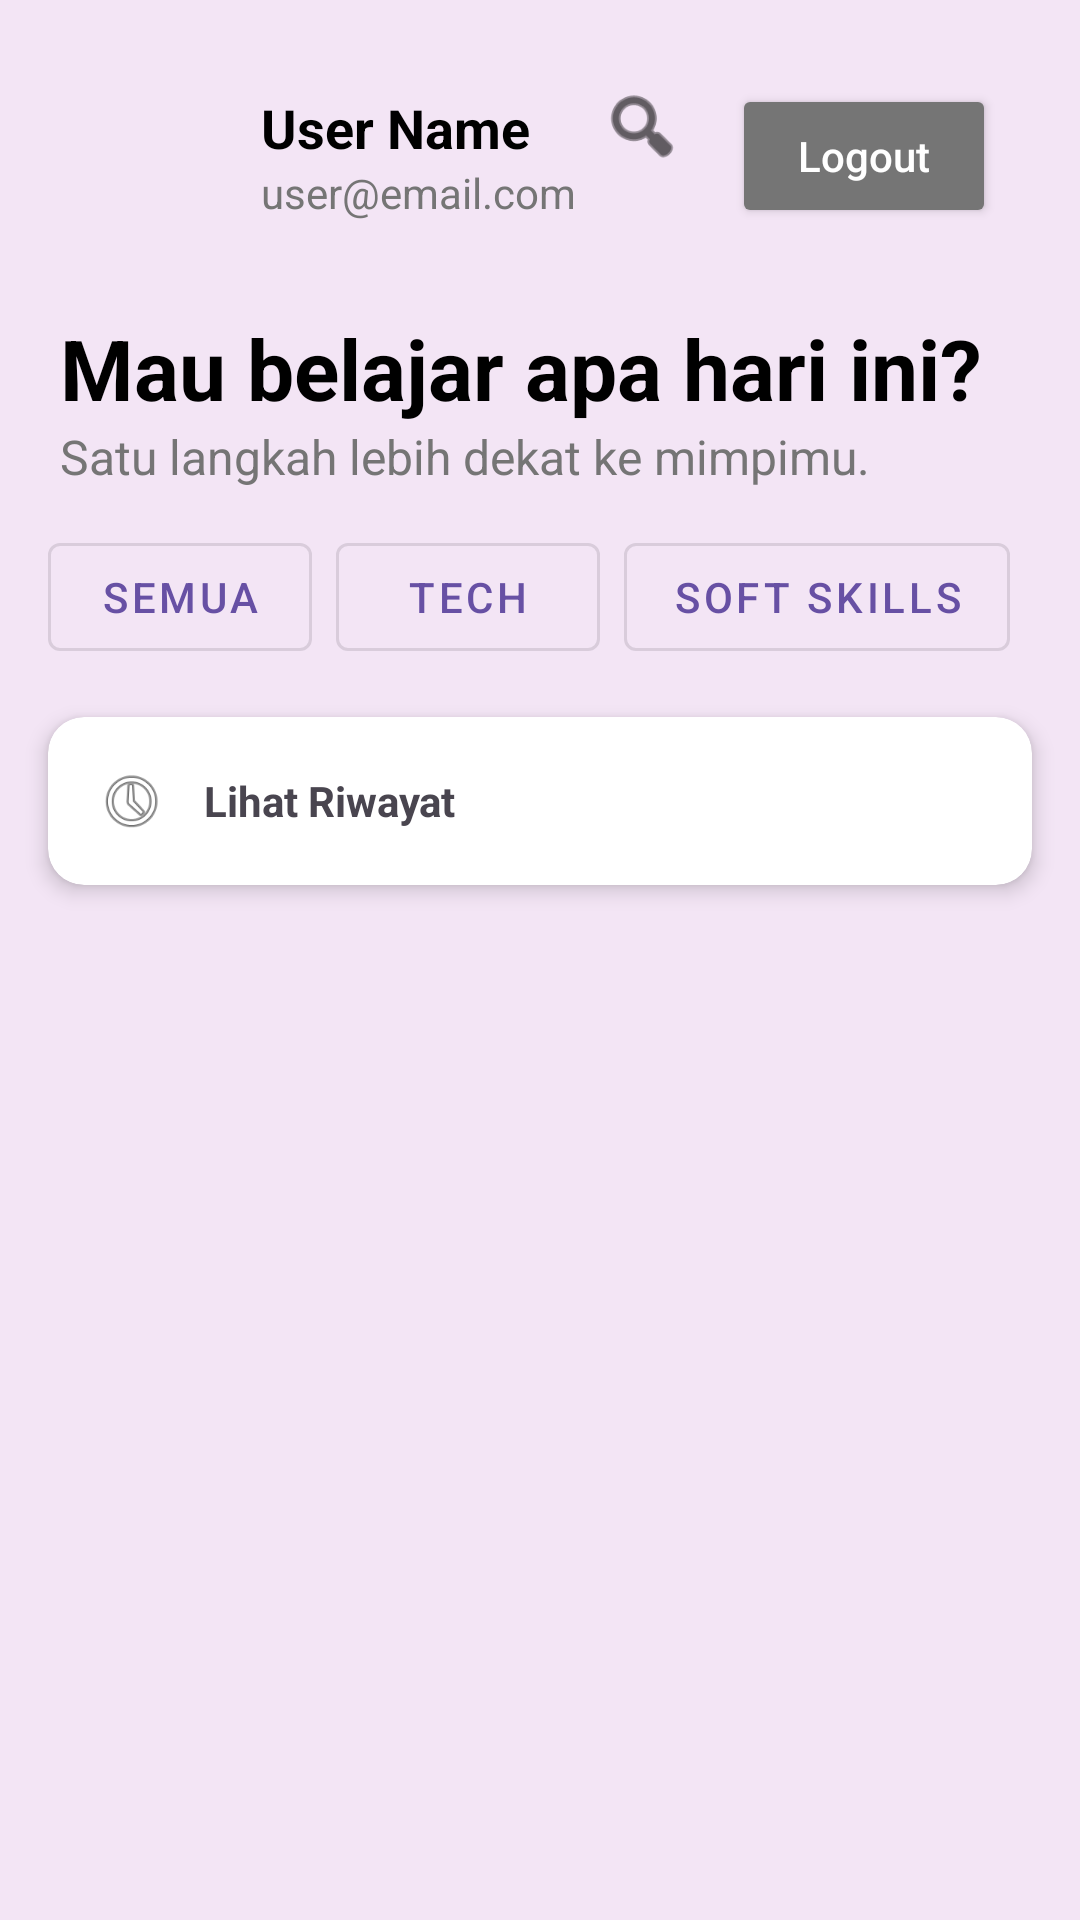

Layout XML and referenced resources for this Android screen:
<!-- AndroidManifest.xml: application theme Theme.FormRegistrasi -->
<!-- res/layout/fragment_home.xml -->
<?xml version="1.0" encoding="utf-8"?>
<LinearLayout xmlns:android="http://schemas.android.com/apk/res/android"
    xmlns:app="http://schemas.android.com/apk/res-auto"
    android:layout_width="match_parent"
    android:layout_height="match_parent"
    android:orientation="vertical"
    android:background="#F3E5F5">

    
    <RelativeLayout
        android:layout_width="match_parent"
        android:layout_height="wrap_content"
        android:padding="20dp">

        
        <com.google.android.material.imageview.ShapeableImageView
            android:id="@+id/ivProfile"
            android:layout_width="55dp"
            android:layout_height="55dp"
            android:src="@android:drawable/sym_def_app_icon"
            android:scaleType="centerCrop"
            android:layout_alignParentStart="true"
            android:layout_centerVertical="true" />

        
        <LinearLayout
            android:layout_width="wrap_content"
            android:layout_height="wrap_content"
            android:orientation="vertical"
            android:layout_toEndOf="@id/ivProfile"
            android:layout_marginStart="12dp"
            android:layout_centerVertical="true">

            <TextView
                android:id="@+id/tvUserName"
                android:layout_width="wrap_content"
                android:layout_height="wrap_content"
                android:text="User Name"
                android:textSize="18sp"
                android:textStyle="bold"
                android:textColor="#000000" />

            <TextView
                android:id="@+id/tvUserEmail"
                android:layout_width="wrap_content"
                android:layout_height="wrap_content"
                android:text="user@email.com"
                android:textSize="14sp"
                android:textColor="#757575" />
        </LinearLayout>

        
        <LinearLayout
            android:layout_width="wrap_content"
            android:layout_height="wrap_content"
            android:orientation="horizontal"
            android:layout_alignParentEnd="true"
            android:layout_centerVertical="true"
            android:padding="8dp">

            
            <ImageView
                android:id="@+id/ivSearch"
                android:layout_width="28dp"
                android:layout_height="28dp"
                android:src="@android:drawable/ic_menu_search"
                app:tint="#000000" />

            <View
                android:layout_width="16dp"
                android:layout_height="0dp" />

            
            <Button
                android:id="@+id/btnLogout"
                android:layout_width="wrap_content"
                android:layout_height="wrap_content"
                android:text="Logout"
                android:textAllCaps="false"
                android:textColor="@android:color/white"
                android:backgroundTint="#757575" />
        </LinearLayout>

    </RelativeLayout>

    
    <LinearLayout
        android:layout_width="match_parent"
        android:layout_height="wrap_content"
        android:orientation="vertical"
        android:paddingHorizontal="20dp">

        <TextView
            android:layout_width="wrap_content"
            android:layout_height="wrap_content"
            android:text="Mau belajar apa hari ini?"
            android:textSize="28sp"
            android:textStyle="bold"
            android:textColor="#000000" />

        <TextView
            android:layout_width="wrap_content"
            android:layout_height="wrap_content"
            android:text="Satu langkah lebih dekat ke mimpimu."
            android:textSize="16sp"
            android:textColor="#757575" />
    </LinearLayout>

    
    <LinearLayout
        android:layout_width="match_parent"
        android:layout_height="wrap_content"
        android:orientation="vertical"
        android:paddingHorizontal="16dp"
        android:layout_marginTop="12dp">

        <HorizontalScrollView
            android:layout_width="match_parent"
            android:layout_height="wrap_content"
            android:scrollbars="none">

            <LinearLayout
                android:layout_width="wrap_content"
                android:layout_height="wrap_content"
                android:orientation="horizontal">

                <com.google.android.material.button.MaterialButton
                    android:id="@+id/btnSemua"
                    style="@style/Widget.MaterialComponents.Button.OutlinedButton"
                    android:layout_width="wrap_content"
                    android:layout_height="wrap_content"
                    android:text="Semua"
                    android:layout_marginEnd="8dp" />

                <com.google.android.material.button.MaterialButton
                    android:id="@+id/btnTech"
                    style="@style/Widget.MaterialComponents.Button.OutlinedButton"
                    android:layout_width="wrap_content"
                    android:layout_height="wrap_content"
                    android:text="Tech"
                    android:layout_marginEnd="8dp" />

                <com.google.android.material.button.MaterialButton
                    android:id="@+id/btnSoftSkills"
                    style="@style/Widget.MaterialComponents.Button.OutlinedButton"
                    android:layout_width="wrap_content"
                    android:layout_height="wrap_content"
                    android:text="Soft Skills" />
            </LinearLayout>
        </HorizontalScrollView>
    </LinearLayout>

    
    <androidx.cardview.widget.CardView
        android:id="@+id/cardHistory"
        android:layout_width="match_parent"
        android:layout_height="wrap_content"
        android:layout_margin="16dp"
        app:cardCornerRadius="12dp"
        app:cardElevation="4dp">

        <LinearLayout
            android:layout_width="match_parent"
            android:layout_height="wrap_content"
            android:orientation="horizontal"
            android:padding="16dp"
            android:gravity="center_vertical">

            <ImageView
                android:layout_width="24dp"
                android:layout_height="24dp"
                android:src="@android:drawable/ic_menu_recent_history"
                android:layout_marginEnd="12dp" />

            <TextView
                android:layout_width="wrap_content"
                android:layout_height="wrap_content"
                android:text="Lihat Riwayat"
                android:textStyle="bold" />
        </LinearLayout>
    </androidx.cardview.widget.CardView>

    
    <androidx.recyclerview.widget.RecyclerView
        android:id="@+id/rvSeminar"
        android:layout_width="match_parent"
        android:layout_height="0dp"
        android:layout_weight="1"
        android:paddingHorizontal="16dp"
        android:clipToPadding="false" />

</LinearLayout>
<!-- resources referenced by this layout -->
<resources>
  <style name="Theme.FormRegistrasi" parent="Base.Theme.FormRegistrasi" />
  <style name="Base.Theme.FormRegistrasi" parent="Theme.Material3.DayNight.NoActionBar">
          
          
      </style>
</resources>
